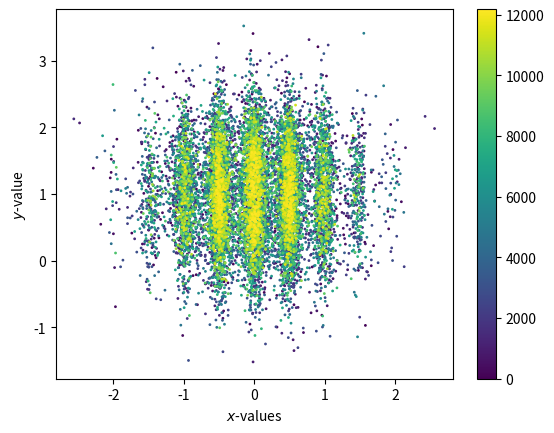
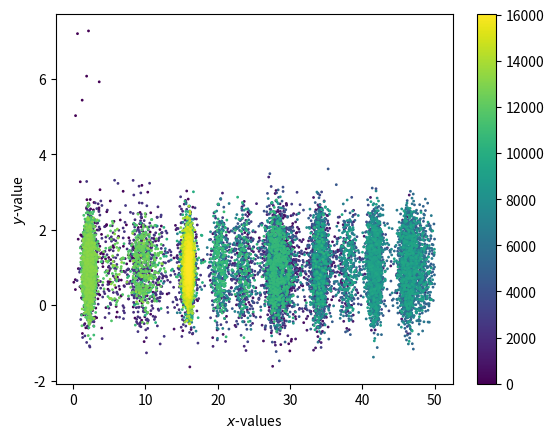

The script that saved these images, in order:
# [redacted]

from math import sqrt,exp
import numpy as np
from random import random,randrange, seed, choice
import matplotlib.pyplot as plt


'''PSUEDOCODE
PART B
1. Define the function f(x, y) as given in the lab manual
2. Define relevant constants such as sigma, Tmax, Tmin, and tau
3. Define a random number generator using gaussian distribution, as defined in the textbook
4. Set initial guess points (x, y)
5. Write a while loop for when the value of T is greater than Tmax
    5.1. Set t += 1
    5.2. Set T = Tmax * exp(-t/tau)
    5.3. Evaluate f at the points (x, y)
    5.4. Randomly generate new (x, y) values using the gaussian distribution
    5.5. Evaluate f(x, y) at the new points
    5.6. Calculate the change in the value of f compared to the prevous (x, y) values
    5.7. Compare this change in f, namely the value exp(-delta_f/T), with a random number normally distributed between 0 and 1
    5.8. If this value is greater than the random number, disgrard and go back to initial (x, y) values
    5.9. If the vlaue is less than the random number, accept the values (x, y) and complete steps 5.1 - 5.7
    5.10. Either way, record the current values of (x, y), which will be used in a plot
6. Return the final (x, y) values, and plot (x, y) in a scatter plot with gradient colouring to indicate which guess it was

PART C
7. Complete all of the above steps, however using the new function f(x) as given in the textbook  
8. Alter step 5.8 to also disregard (x, y) in (x, y) not it (0, 50) x (-20, -20)
'''

sigma = 1
Tmax = 1.0
Tmin = 1e-4
tau = 1e5

def f(x,y):
    return x**2 - np.cos(4 * np.pi * x) + (y - 1)**2

def g(x, y):
    return np.cos(x) + np.cos(np.sqrt(2) * x) + np.cos(np.sqrt(3) * x) + (y - 1)**2

def gaussian():
    return np.sqrt(-2 * sigma ** 2 * np.log(1 - random())) * choice((-1, 1)) #sqrt() is strictly positive, we are also looking for negative values so make a random choice to multiply by 1 or -1

''' MAIN LOOP '''

t = 0
T = Tmax
xi, yi = 0, 1
fval = f(xi, yi)

xvalues1 = []
yvalues1 = []
xvalues2 = []
yvalues2 = []


while T>Tmin:
    # Cooling
    t += 1
    T = Tmax*exp(-t/tau)

    # Swap them and calculate the change in distance
    fval_old = fval
    x_new, y_new = xi + gaussian(), yi + gaussian()
    fval = f(x_new, y_new)
    delta_f = fval - fval_old

    # If the move is rejected, swap them back again
    if random()>exp(-delta_f/T):
        xi, yi = xi, yi
        fval = fval_old
    else:
        xi, yi = x_new, y_new
        xvalues1.append(xi)
        yvalues1.append(yi)
        fval = f(xi, yi)

print(xi, yi)
f, ax = plt.subplots()
col = np.arange(len(xvalues1))
points = ax.scatter(xvalues1, yvalues1, s = 1, c = col)
f.colorbar(points)
plt.xlabel(r'$x$-values')
plt.ylabel(r'$y$-value')
#plt.show()


T = Tmax
t=0
xj, yj = 2, 8
gval = g(xj, yj)

while T>Tmin:
    # Cooling
    t += 1
    T = Tmax*exp(-t/tau)

    # Swap them and calculate the change in distance
    gval_old = gval
    x_new, y_new = xj + gaussian(), yj + gaussian()
    gval = g(x_new, y_new)
    delta_g = gval - gval_old

    # If the move is rejected, swap them back again
    if random()>exp(-delta_g/T) or x_new > 50 or x_new < 0 or abs(y_new) > 20:
        xj, yj = xj, yj
        gval = gval_old
    else:
        xj, yj = x_new, y_new
        xvalues2.append(xj)
        yvalues2.append(yj)
        gval = g(xj, yj)



print(xj, yj)
f, ax = plt.subplots()
col = np.arange(len(xvalues2))
points = ax.scatter(xvalues2, yvalues2, s = 1, c = col)
f.colorbar(points)
plt.xlabel(r'$x$-values')
plt.ylabel(r'$y$-value')
#plt.show()